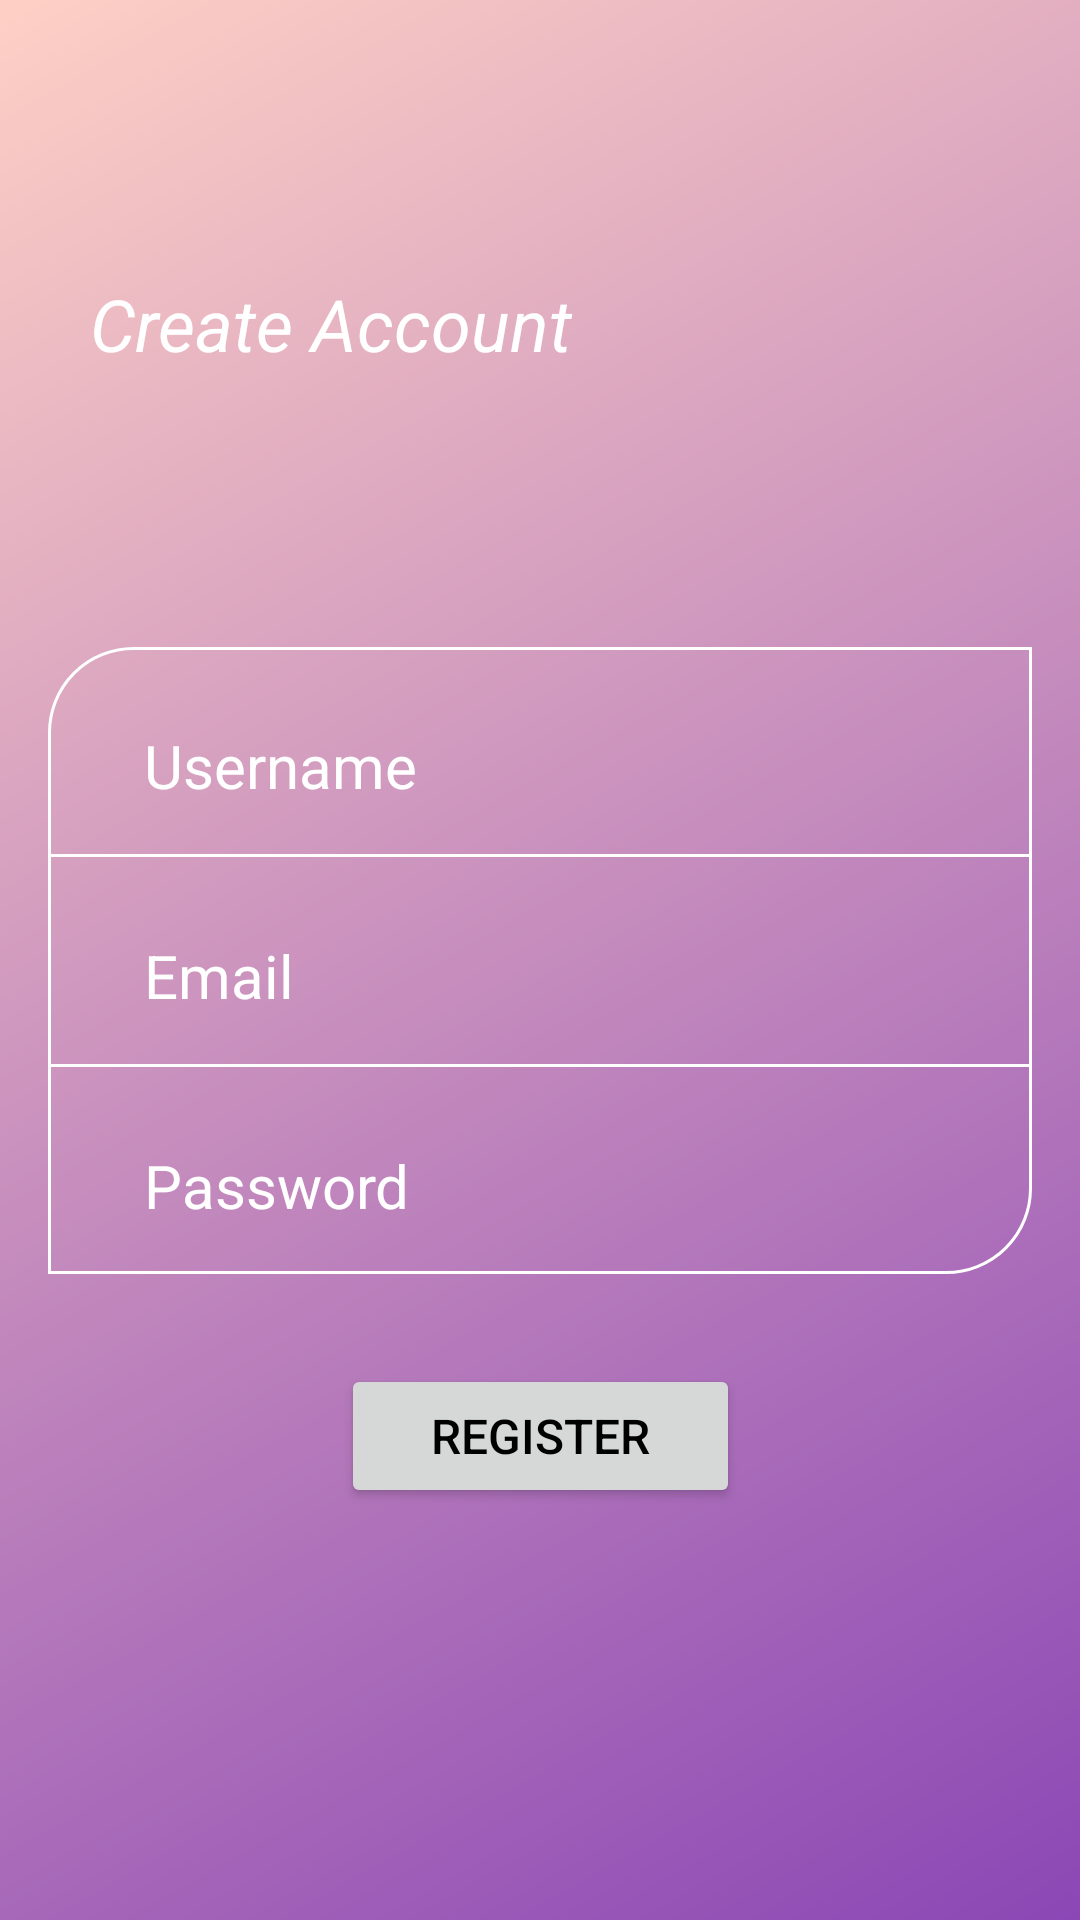

Layout XML and referenced resources for this Android screen:
<!-- AndroidManifest.xml: application theme Theme.MovieTicketBookingAssignment -->
<!-- res/layout/activity_create_account.xml -->
<?xml version="1.0" encoding="utf-8"?>
<androidx.constraintlayout.widget.ConstraintLayout xmlns:android="http://schemas.android.com/apk/res/android"
    xmlns:app="http://schemas.android.com/apk/res-auto"
    xmlns:tools="http://schemas.android.com/tools"
    android:layout_width="match_parent"
    android:layout_height="match_parent"
    android:background="@drawable/bacground_ui_design"
    tools:context=".CreateAccountActivity">


    <TextView
        android:id="@+id/loginText"
        android:layout_width="wrap_content"
        android:layout_height="wrap_content"
        android:layout_marginLeft="30sp"
        android:text="Create Account"
        android:textColor="@color/white"
        android:textSize="24sp"
        android:textStyle="italic"
        app:layout_constraintBottom_toTopOf="@id/loginLayout"
        app:layout_constraintStart_toStartOf="parent"
        app:layout_constraintTop_toTopOf="parent" />


    <androidx.constraintlayout.widget.ConstraintLayout
        android:id="@+id/loginLayout"
        android:layout_width="match_parent"
        android:layout_height="wrap_content"
        android:layout_margin="16dp"
        android:background="@drawable/border_button"
        app:layout_constraintBottom_toBottomOf="parent"
        app:layout_constraintEnd_toEndOf="parent"
        app:layout_constraintStart_toStartOf="parent"
        app:layout_constraintTop_toTopOf="parent">

        <EditText
            android:id="@+id/usernameEdit"
            android:layout_width="match_parent"
            android:layout_height="wrap_content"
            android:layout_marginLeft="16dp"
            android:layout_marginTop="10dp"
            android:background="@null"
            android:hint="Username"
            android:padding="16dp"
            android:textColorHint="@color/white"
            android:textSize="20sp"
            app:layout_constraintStart_toStartOf="parent"
            app:layout_constraintTop_toTopOf="parent" />

        <View
            android:id="@+id/view"
            android:layout_width="match_parent"
            android:layout_height="1sp"
            android:background="@color/white"
            app:layout_constraintTop_toBottomOf="@id/usernameEdit" />

        <EditText
            android:id="@+id/emailEdit"
            android:layout_width="match_parent"
            android:layout_height="wrap_content"
            android:layout_marginLeft="16dp"
            android:layout_marginTop="10dp"
            android:background="@null"
            android:hint="Email"
            android:padding="16dp"
            android:textColorHint="@color/white"
            android:textSize="20sp"
            app:layout_constraintStart_toStartOf="parent"
            app:layout_constraintTop_toBottomOf="@id/view" />

        <View
            android:id="@+id/view1"
            android:layout_width="match_parent"
            android:layout_height="1sp"
            android:background="@color/white"
            app:layout_constraintTop_toBottomOf="@id/emailEdit" />


        <EditText
            android:id="@+id/passwordEdit"
            android:layout_width="match_parent"
            android:layout_height="wrap_content"
            android:layout_marginLeft="16dp"
            android:layout_marginTop="10dp"
            android:background="@null"
            android:hint="Password"
            android:padding="16dp"
            android:textColorHint="@color/white"
            android:textSize="20sp"
            app:layout_constraintStart_toStartOf="parent"
            app:layout_constraintTop_toBottomOf="@id/view1" />
    </androidx.constraintlayout.widget.ConstraintLayout>

    <Button
        android:id="@+id/registerBttn"
        android:layout_width="wrap_content"
        android:layout_height="wrap_content"
        android:layout_margin="30dp"
        android:paddingLeft="30dp"
        android:paddingTop="10dp"
        android:paddingRight="30dp"
        android:paddingBottom="10dp"
        android:text="Register"
        android:textColor="@color/black"
        android:textSize="16sp"
        app:layout_constraintEnd_toEndOf="parent"
        app:layout_constraintStart_toStartOf="parent"
        app:layout_constraintTop_toBottomOf="@id/loginLayout" />

</androidx.constraintlayout.widget.ConstraintLayout>
<!-- resources referenced by this layout -->
<resources>
  <color name="black">#FF000000</color>
  <color name="white">#FFFFFFFF</color>
  <!-- drawable bacground_ui_design (drawable) -->
  <?xml version="1.0" encoding="utf-8"?>
  <shape xmlns:android="http://schemas.android.com/apk/res/android"
      android:shape="rectangle">
      <gradient android:startColor="#8B47B5"
          android:endColor="#FED0C5 "
          android:angle="135"/>
  
  
  </shape>
  <!-- drawable border_button (drawable) -->
  <?xml version="1.0" encoding="utf-8"?>
  <shape xmlns:android="http://schemas.android.com/apk/res/android"
      android:shape="rectangle">
      <corners android:topLeftRadius="28dp"
          android:bottomRightRadius="28dp"/>
      <stroke android:width="1dp"
          android:color="@color/white"/>
  
  
  </shape>
  <style name="Theme.MovieTicketBookingAssignment" parent="Theme.MaterialComponents.DayNight.DarkActionBar">
          
          <item name="colorPrimary">@color/white</item>
          <item name="colorPrimaryVariant">@color/purple_700</item>
          <item name="colorOnPrimary">@color/white</item>
          
          <item name="colorSecondary">@color/teal_200</item>
          <item name="colorSecondaryVariant">@color/teal_700</item>
          <item name="colorOnSecondary">@color/black</item>
          
          <item name="android:statusBarColor" tools:targetApi="l">?attr/colorPrimaryVariant</item>
          
      </style>
  <color name="purple_700">#FF3700B3</color>
  <color name="teal_200">#FF03DAC5</color>
  <color name="teal_700">#FF018786</color>
</resources>
